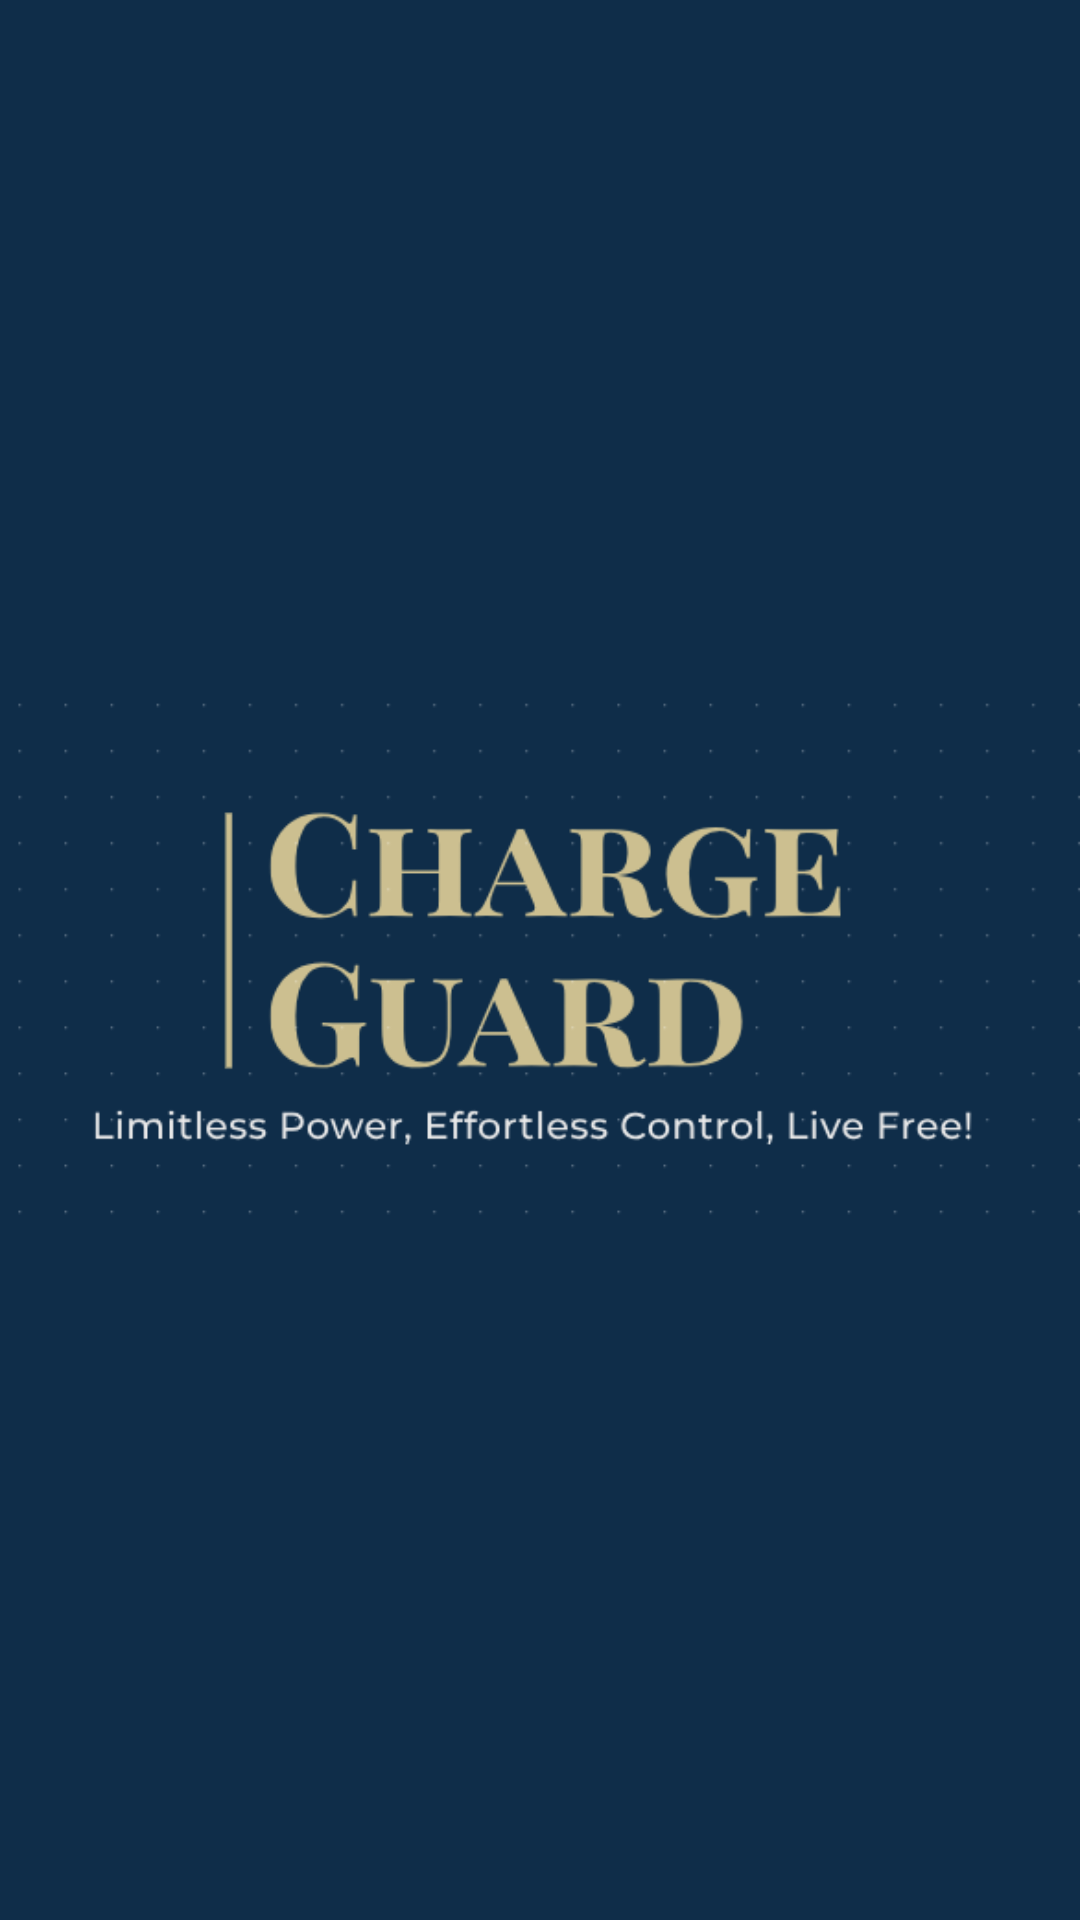

Write the Android layout XML for this screen, with the resource values it uses.
<!-- AndroidManifest.xml: activity theme Theme.Design.NoActionBar -->
<!-- res/layout/activity_splash.xml -->
<?xml version="1.0" encoding="utf-8"?>
<LinearLayout
    xmlns:android="http://schemas.android.com/apk/res/android"
    xmlns:app="http://schemas.android.com/apk/res-auto"
    xmlns:tools="http://schemas.android.com/tools"
    android:layout_width="match_parent"
    android:layout_height="match_parent"
    android:layout_gravity="center"
    android:background="#0f2d49"
    tools:context=".SplashActivity">

    <ImageView
        android:layout_width="match_parent"
        android:layout_height="match_parent"
        android:src="@drawable/dhasslogo" />


</LinearLayout>
<!-- resources referenced by this layout -->
<resources>
  <!-- drawable dhasslogo: png bitmap (drawable, 25130 bytes) -->
</resources>
